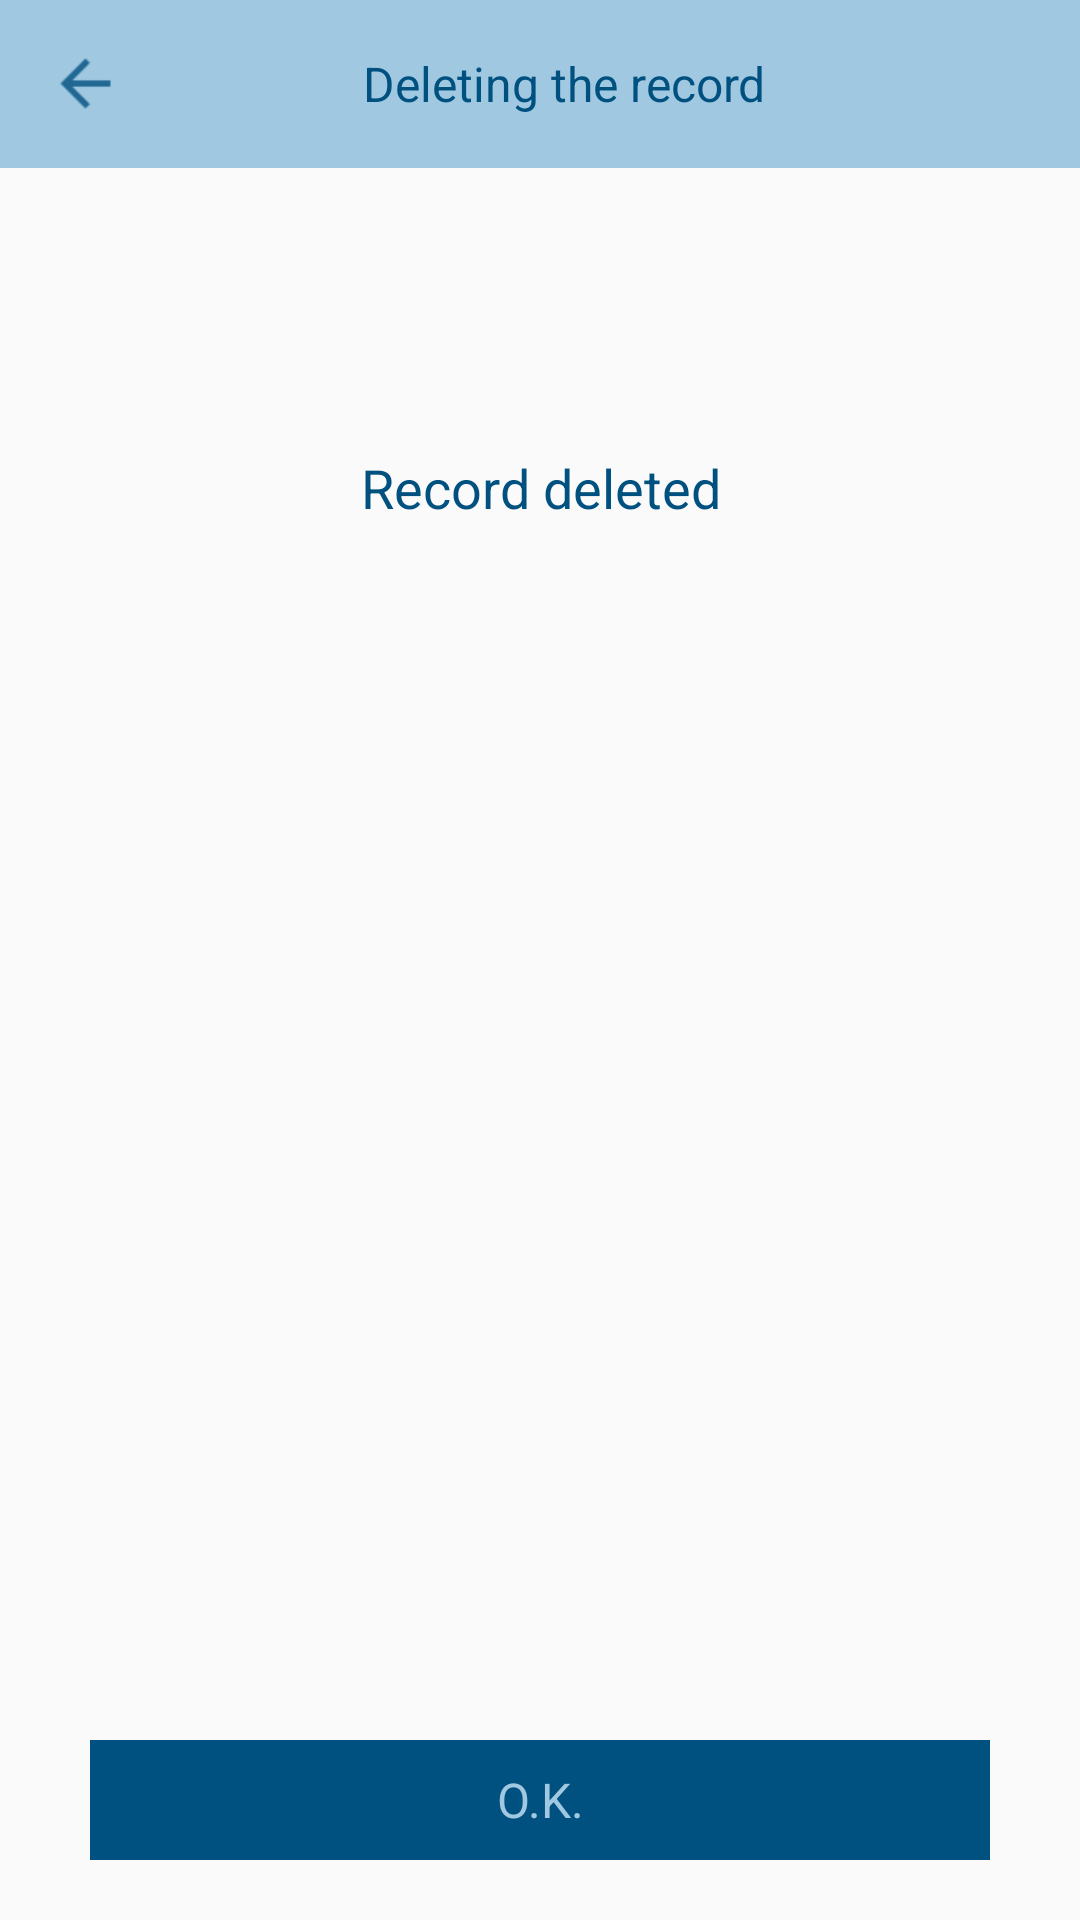

Layout XML and referenced resources for this Android screen:
<!-- AndroidManifest.xml: application theme AppTheme2 -->
<!-- res/layout/fragment_deleting.xml -->
<?xml version="1.0" encoding="utf-8"?>
<LinearLayout xmlns:android="http://schemas.android.com/apk/res/android"
    android:orientation="vertical" android:layout_width="match_parent"
    android:layout_height="match_parent">

    <android.support.v7.widget.Toolbar
        android:id="@+id/toolbar"
        android:layout_width="match_parent"
        android:layout_height="?android:attr/actionBarSize"
        android:background="@color/main_background_color">

        <LinearLayout
            android:layout_width="match_parent"
            android:layout_height="match_parent">

            <FrameLayout
                android:id="@+id/leftButton"
                android:layout_width="60dp"
                android:layout_height="match_parent">

                <ImageView
                    android:layout_width="25dp"
                    android:layout_height="25dp"
                    android:layout_gravity="center_vertical"
                    android:src="@drawable/ic_arrow_back"/>

            </FrameLayout>

            <LinearLayout
                android:layout_width="0dp"
                android:layout_weight="1"
                android:layout_height="match_parent">

                <TextView
                    android:id="@+id/toolbarTitle"
                    android:layout_width="match_parent"
                    android:layout_height="match_parent"
                    android:gravity="center"
                    android:textSize="16sp"
                    android:textColor="@color/button_color"
                    android:text="@string/text_deleting"/>

            </LinearLayout>

            <FrameLayout
                android:id="@+id/rightButton"
                android:layout_width="60dp"
                android:layout_height="match_parent">

            </FrameLayout>


        </LinearLayout>

    </android.support.v7.widget.Toolbar>

    <LinearLayout
        android:layout_width="match_parent"
        android:layout_height="0dp"
        android:layout_weight="1"
        android:orientation="vertical">

        <TextView
            android:id="@+id/text"
            android:layout_width="match_parent"
            android:layout_height="wrap_content"
            android:layout_marginTop="20dp"
            android:layout_marginBottom="20dp"
            android:layout_marginLeft="30dp"
            android:textSize="18sp"
            android:textColor="@color/button_color"/>

        <TextView
            android:id="@+id/text1"
            android:layout_width="match_parent"
            android:layout_height="wrap_content"
            android:layout_marginTop="30dp"
            android:layout_marginBottom="10dp"
            android:text="@string/text_delete_success"
            android:gravity="center"
            android:textSize="18sp"
            android:textColor="@color/button_color"/>



    </LinearLayout>

    <TextView
        android:id="@+id/textOk"
        style="@style/buttonStyle"
        android:text="@string/text_ok"
        android:layout_marginBottom="20dp"
        android:layout_marginTop="10dp"/>

</LinearLayout>
<!-- resources referenced by this layout -->
<resources>
  <color name="button_color">#005080</color>
  <color name="main_background_color">#a0c9e1</color>
  <!-- drawable ic_arrow_back: png bitmap (drawable, 333 bytes) -->
  <string name="text_delete_success">Record deleted</string>
  <string name="text_deleting">Deleting the record</string>
  <string name="text_ok">O.K.</string>
  <style name="buttonStyle">
  
          <item name="android:textColor">@color/main_background_color</item>
          <item name="android:gravity">center</item>
          <item name="android:textSize">16sp</item>
          <item name="android:background">@color/button_color</item>
          <item name="android:layout_marginLeft">30dp</item>
          <item name="android:layout_marginRight">30dp</item>
          <item name="android:layout_width">match_parent</item>
          <item name="android:layout_height">40dp</item>
  
      </style>
  <style name="AppTheme2" parent="Theme.AppCompat.Light.DarkActionBar">
          <item name="windowNoTitle">true</item>
          <item name="windowActionBar">false</item>
          <item name="colorPrimary">@color/colorPrimary</item>
          <item name="colorAccent">@color/colorPrimary</item>
      </style>
  <color name="colorPrimary">#3F51B5</color>
</resources>
